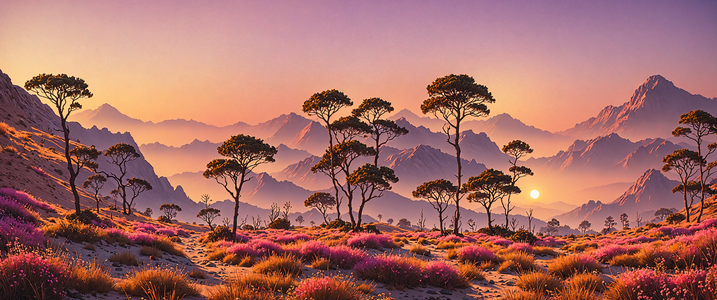
Generation parameters embedded in this image by AUTOMATIC1111 Stable Diffusion web UI or a fork of it (Forge, ...) (PNG 'parameters' text chunk):
Downtempo chillout minimalist desktop wallpaper, fantasy Vector Art, a vibrant and whimsical scene depicts the scene of downtempo, chillout, minimalist, desktop, wallpaper. The colors are muted and dreamy, with shades of pink and purple dominating the background. In the foreground, Hazy conditions, Panorama, by Odd Nerdrum, Ron Miller, dynamic, Kodak Portra 160, F/5, Albumen, colorful, vivid colors, lush, warm light
Negative prompt: Downtempo chillout minimalist desktop wallpaper, fantasy Vector Art, a vibrant and whimsical scene depicts the scene of downtempo, chillout, minimalist, desktop, wallpaper. The colors are muted and dreamy, with shades of pink and purple dominating the background. In the foreground, , Hazy conditions, Panorama, by Odd Nerdrum, Ron Miller, dynamic, Kodak Portra 160, F/5, Albumen
Steps: 35, Sampler: dpmpp_3m_sde_gpu_karras, CFG Scale: 3.0, Seed: 326910375511714, Size: 3440x1440, Model: ultraspice_v16.safetensors, Model hash: 19afc65557, Hashes: {"model": "19afc65557"}